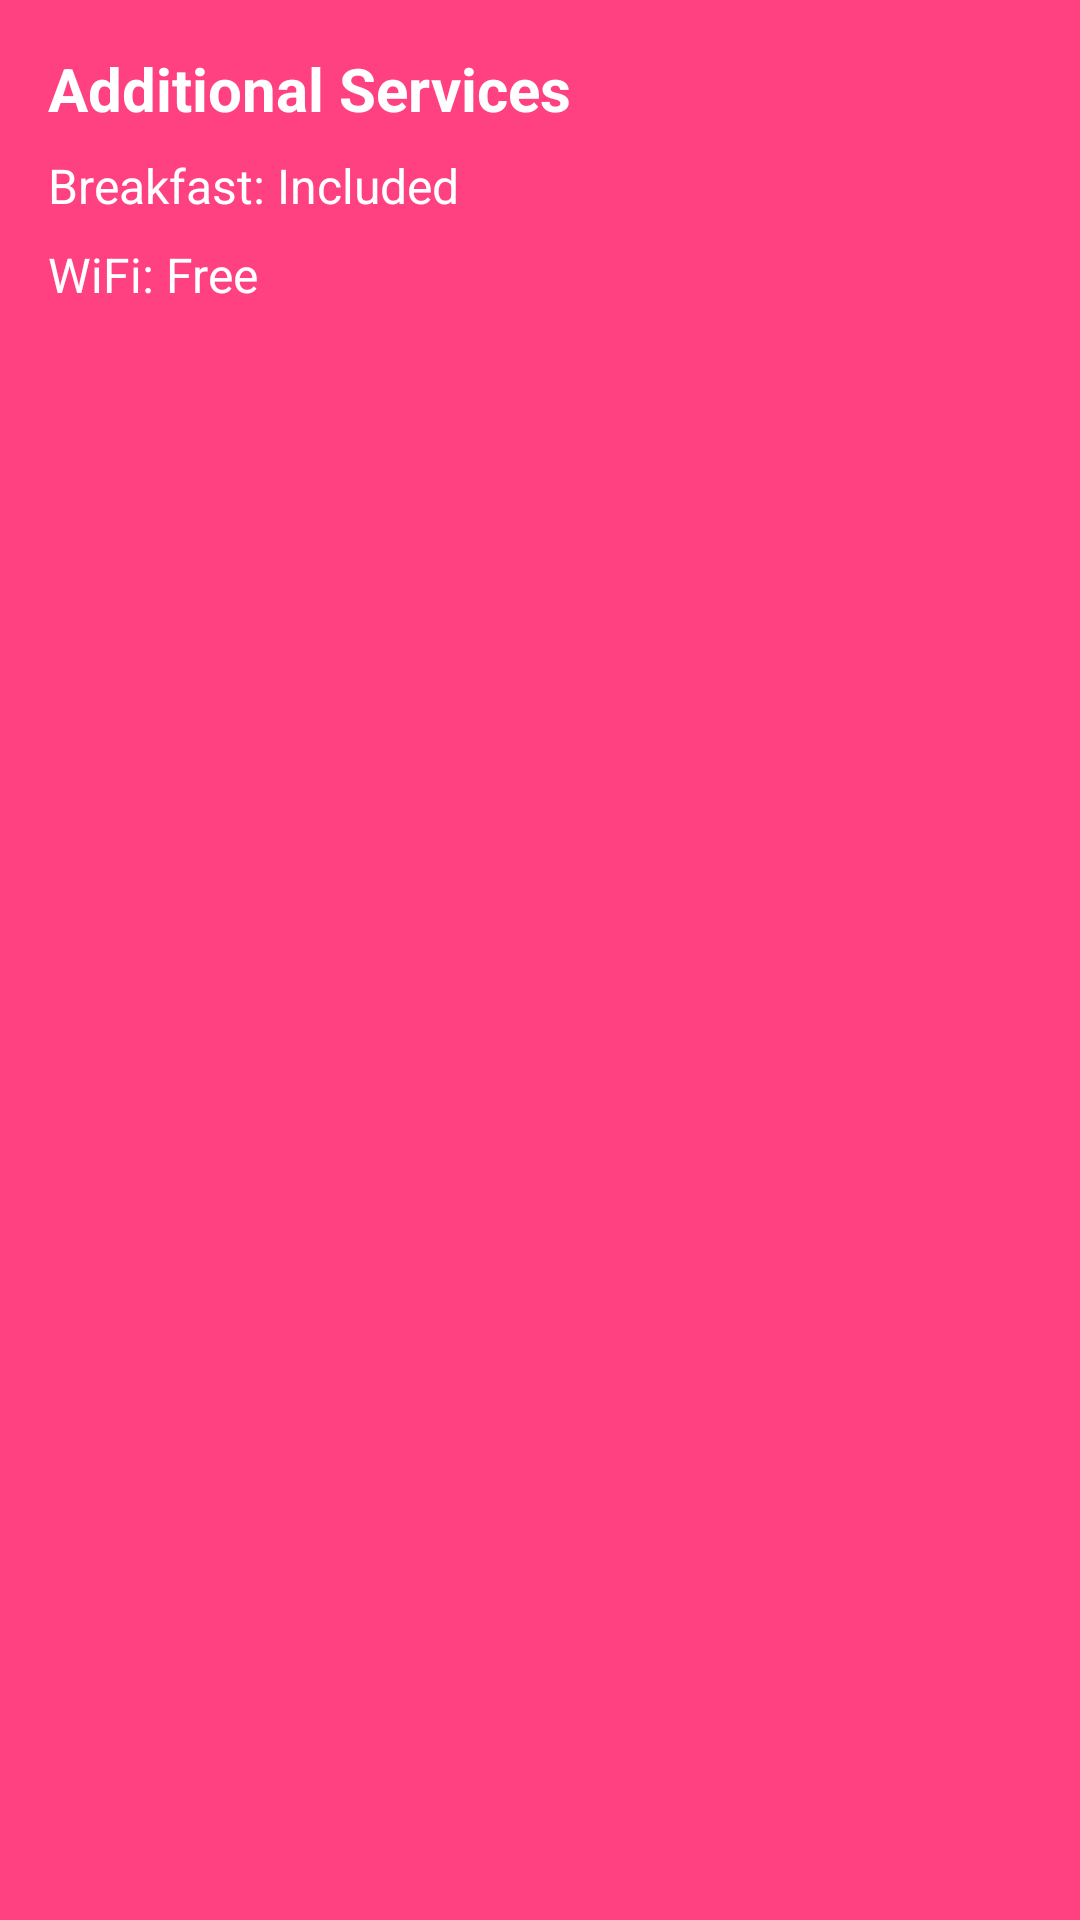

Reconstruct the res/layout file that produces this screen, plus the resources it refers to.
<!-- AndroidManifest.xml: application theme Theme.StaySwift -->
<!-- res/layout/layout_additional_services.xml -->
<?xml version="1.0" encoding="utf-8"?>
<LinearLayout xmlns:android="http://schemas.android.com/apk/res/android"
    android:layout_width="match_parent"
    android:layout_height="wrap_content"
    android:orientation="vertical"
    android:padding="16dp"
    android:background="@color/colorAccent">

    <TextView
        android:id="@+id/servicesTextView"
        android:layout_width="wrap_content"
        android:layout_height="wrap_content"
        android:text="Additional Services"
        android:textSize="20sp"
        android:textStyle="bold"
        android:textColor="@android:color/white"
        android:layout_marginBottom="8dp" />

    <TextView
        android:id="@+id/breakfastTextView"
        android:layout_width="wrap_content"
        android:layout_height="wrap_content"
        android:text="Breakfast: Included"
        android:textSize="16sp"
        android:textColor="@android:color/white"
        android:layout_marginBottom="8dp" />

    <TextView
        android:id="@+id/wifiTextView"
        android:layout_width="wrap_content"
        android:layout_height="wrap_content"
        android:text="WiFi: Free"
        android:textSize="16sp"
        android:textColor="@android:color/white"
        android:layout_marginBottom="8dp" />

</LinearLayout>
<!-- resources referenced by this layout -->
<resources>
  <color name="colorAccent">#FF4081</color>
  <style name="Theme.StaySwift" parent="Base.Theme.StaySwift" />
  <style name="Base.Theme.StaySwift" parent="Theme.Material3.DayNight.NoActionBar">
          
          
      </style>
</resources>
